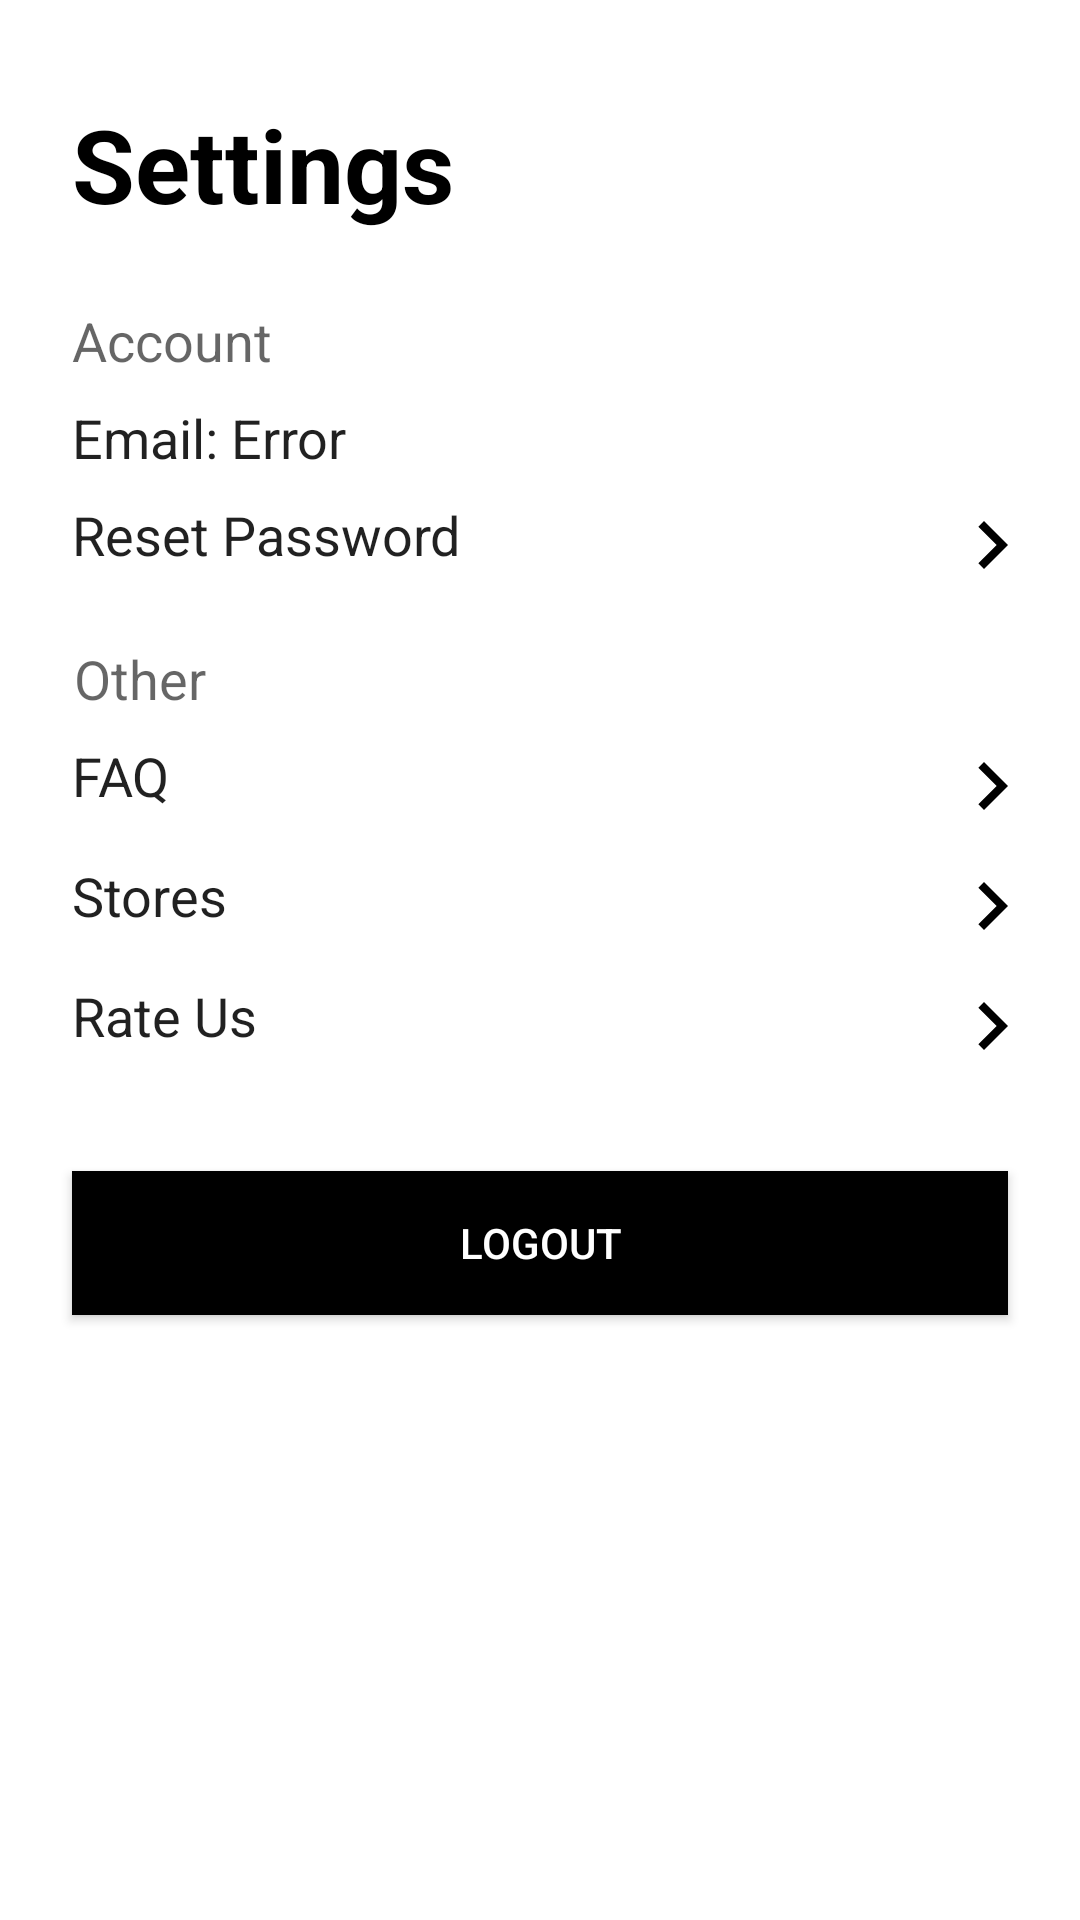

This screen was rendered from an Android layout file. Write that file and the resources it references.
<!-- AndroidManifest.xml: application theme AppTheme -->
<!-- res/layout/activity_settings.xml -->
<?xml version="1.0" encoding="utf-8"?>
<android.support.constraint.ConstraintLayout xmlns:android="http://schemas.android.com/apk/res/android"
    xmlns:app="http://schemas.android.com/apk/res-auto"
    xmlns:tools="http://schemas.android.com/tools"
    android:layout_width="match_parent"
    android:layout_height="match_parent"
    tools:context=".SettingsActivity"
    android:background="@color/white">

  <LinearLayout
      android:id="@+id/linearLayout"
      android:layout_width="0dp"
      android:layout_height="wrap_content"
      android:layout_marginStart="24dp"
      android:layout_marginTop="32dp"
      android:layout_marginEnd="24dp"
      android:layout_marginBottom="24dp"
      android:orientation="horizontal"
      app:layout_constraintBottom_toTopOf="@+id/account"
      app:layout_constraintEnd_toEndOf="parent"
      app:layout_constraintStart_toStartOf="parent"
      app:layout_constraintTop_toTopOf="parent">

    <TextView
        android:id="@+id/textView8"
        android:layout_width="wrap_content"
        android:layout_height="wrap_content"
        android:layout_weight="1"
        android:text="Settings"
        android:textAppearance="@style/TextAppearance.AppCompat.Display1"
        android:textColor="@color/black"
        android:textStyle="bold" />

  </LinearLayout>

  <TextView
      android:id="@+id/account"
      android:layout_width="wrap_content"
      android:layout_height="wrap_content"
      android:layout_marginStart="24dp"
      android:layout_marginTop="24dp"
      android:layout_marginEnd="24dp"
      android:text="Account"
      android:textAppearance="@style/TextAppearance.AppCompat.Medium"
      app:layout_constraintEnd_toEndOf="parent"
      app:layout_constraintHorizontal_bias="0.0"
      app:layout_constraintStart_toStartOf="parent"
      app:layout_constraintTop_toBottomOf="@+id/linearLayout" />

  <LinearLayout
      android:id="@+id/linearLayout1"
      android:layout_width="0dp"
      android:layout_height="wrap_content"
      android:layout_marginStart="24dp"
      android:layout_marginTop="8dp"
      android:layout_marginEnd="24dp"
      android:orientation="horizontal"
      app:layout_constraintEnd_toEndOf="parent"
      app:layout_constraintStart_toStartOf="parent"
      app:layout_constraintTop_toBottomOf="@+id/account">

    <TextView
        android:id="@+id/email"
        android:layout_width="wrap_content"
        android:layout_height="wrap_content"
        android:text="Email: "
        android:textAppearance="@style/TextAppearance.AppCompat"
        android:textSize="18sp" />
    <TextView
        android:id="@+id/textView7"
        android:layout_width="wrap_content"
        android:layout_height="wrap_content"
        android:layout_weight="1"
        android:text="Error"
        android:textAppearance="@style/TextAppearance.AppCompat"
        android:textSize="18sp" />
  </LinearLayout>

  <LinearLayout
      android:id="@+id/linearLayout2"
      android:layout_width="0dp"
      android:layout_height="wrap_content"
      android:layout_marginStart="24dp"
      android:layout_marginTop="8dp"
      android:layout_marginEnd="24dp"
      android:orientation="horizontal"
      app:layout_constraintEnd_toEndOf="parent"
      app:layout_constraintStart_toStartOf="parent"
      app:layout_constraintTop_toBottomOf="@+id/linearLayout1">

    <TextView
        android:id="@+id/publicAddress"
        android:layout_width="wrap_content"
        android:layout_height="wrap_content"
        android:layout_weight="1"
        android:text="Reset Password"
        android:textAppearance="@style/TextAppearance.AppCompat"
        android:textSize="18sp" />

    <ImageView
        android:id="@+id/resetPasswordRight"
        android:layout_width="wrap_content"
        android:layout_height="wrap_content"
        android:layout_gravity="center_vertical"
        android:src="@drawable/ic_keyboard_arrow_right_black_24dp" />

  </LinearLayout>

  <TextView
      android:id="@+id/textView2"
      android:layout_width="wrap_content"
      android:layout_height="wrap_content"
      android:layout_marginStart="24dp"
      android:layout_marginTop="16dp"
      android:layout_marginEnd="24dp"
      android:text="Other"
      android:textAppearance="@style/TextAppearance.AppCompat.Medium"
      app:layout_constraintEnd_toEndOf="parent"
      app:layout_constraintHorizontal_bias="0.003"
      app:layout_constraintStart_toStartOf="parent"
      app:layout_constraintTop_toBottomOf="@+id/linearLayout2" />

  <LinearLayout
      android:id="@+id/linearLayout3"
      android:layout_width="0dp"
      android:layout_height="wrap_content"
      android:layout_marginStart="24dp"
      android:layout_marginTop="8dp"
      android:layout_marginEnd="24dp"
      android:orientation="horizontal"
      app:layout_constraintEnd_toEndOf="parent"
      app:layout_constraintStart_toStartOf="parent"
      app:layout_constraintTop_toBottomOf="@+id/textView2">

    <TextView
        android:id="@+id/faq"
        android:layout_width="wrap_content"
        android:layout_height="wrap_content"
        android:layout_weight="1"
        android:text="FAQ"
        android:textAppearance="@style/TextAppearance.AppCompat"
        android:textSize="18sp" />

    <ImageView
        android:id="@+id/faqRight"
        android:layout_width="wrap_content"
        android:layout_height="wrap_content"
        android:layout_gravity="center_vertical"
        android:src="@drawable/ic_keyboard_arrow_right_black_24dp" />

  </LinearLayout>

  <LinearLayout
      android:id="@+id/linearLayout4"
      android:layout_width="0dp"
      android:layout_height="wrap_content"
      android:layout_marginStart="24dp"
      android:layout_marginTop="8dp"
      android:layout_marginEnd="24dp"
      android:orientation="horizontal"
      app:layout_constraintEnd_toEndOf="parent"
      app:layout_constraintStart_toStartOf="parent"
      app:layout_constraintTop_toBottomOf="@+id/linearLayout3">

    <TextView
        android:id="@+id/privacy"
        android:layout_width="wrap_content"
        android:layout_height="wrap_content"
        android:layout_weight="1"
        android:text="Stores"
        android:textAppearance="@style/TextAppearance.AppCompat"
        android:textSize="18sp" />

    <ImageView
        android:id="@+id/privacyRight"
        android:layout_width="wrap_content"
        android:layout_height="wrap_content"
        android:layout_gravity="center_vertical"
        android:src="@drawable/ic_keyboard_arrow_right_black_24dp" />

  </LinearLayout>

  <LinearLayout
      android:id="@+id/linearLayout6"
      android:layout_width="0dp"
      android:layout_height="wrap_content"
      android:layout_marginStart="24dp"
      android:layout_marginTop="8dp"
      android:layout_marginEnd="24dp"
      android:orientation="horizontal"
      app:layout_constraintEnd_toEndOf="parent"
      app:layout_constraintStart_toStartOf="parent"
      app:layout_constraintTop_toBottomOf="@+id/linearLayout4">

    <TextView
        android:id="@+id/howItWorks"
        android:layout_width="wrap_content"
        android:layout_height="wrap_content"
        android:layout_weight="1"
        android:text="Rate Us"
        android:textAppearance="@style/TextAppearance.AppCompat"
        android:textSize="18sp" />

    <ImageView
        android:id="@+id/howItWorksRight"
        android:layout_width="wrap_content"
        android:layout_height="wrap_content"
        android:layout_gravity="center_vertical"
        android:src="@drawable/ic_keyboard_arrow_right_black_24dp" />

  </LinearLayout>

  <Button
      android:id="@+id/button2"
      android:layout_width="0dp"
      android:layout_height="wrap_content"
      android:layout_marginStart="24dp"
      android:layout_marginTop="32dp"
      android:layout_marginEnd="24dp"
      android:background="@color/black"
      android:text="Logout"
      android:textColor="@android:color/white"
      app:layout_constraintEnd_toEndOf="parent"
      app:layout_constraintHorizontal_bias="0.0"
      app:layout_constraintStart_toStartOf="parent"
      app:layout_constraintTop_toBottomOf="@+id/linearLayout6" />

</android.support.constraint.ConstraintLayout>
<!-- resources referenced by this layout -->
<resources>
  <color name="black">#000000</color>
  <color name="white">#FFFFFF</color>
  <!-- drawable ic_keyboard_arrow_right_black_24dp (drawable) -->
  <vector xmlns:android="http://schemas.android.com/apk/res/android"
          android:width="32dp"
          android:height="32dp"
          android:viewportWidth="24.0"
          android:viewportHeight="24.0">
      <group
          android:translateX="8">
      <path
          android:fillColor="#FF000000"
          android:pathData="M8.59,16.34l4.58,-4.59 -4.58,-4.59L10,5.75l6,6 -6,6z"/>
      </group>
  </vector>
  <style name="AppTheme" parent="Theme.AppCompat.Light.NoActionBar">
          
          <item name="colorPrimary">@color/colorPrimary</item>
          <item name="colorPrimaryDark">@color/colorPrimaryDark</item>
          <item name="colorAccent">@color/colorAccent</item>
  
          <item name="android:windowTranslucentStatus">true</item>
  
      </style>
  <color name="colorPrimary">#1183ca</color>
  <color name="colorPrimaryDark">#0c5b8d</color>
  <color name="colorAccent">#000000</color>
</resources>
